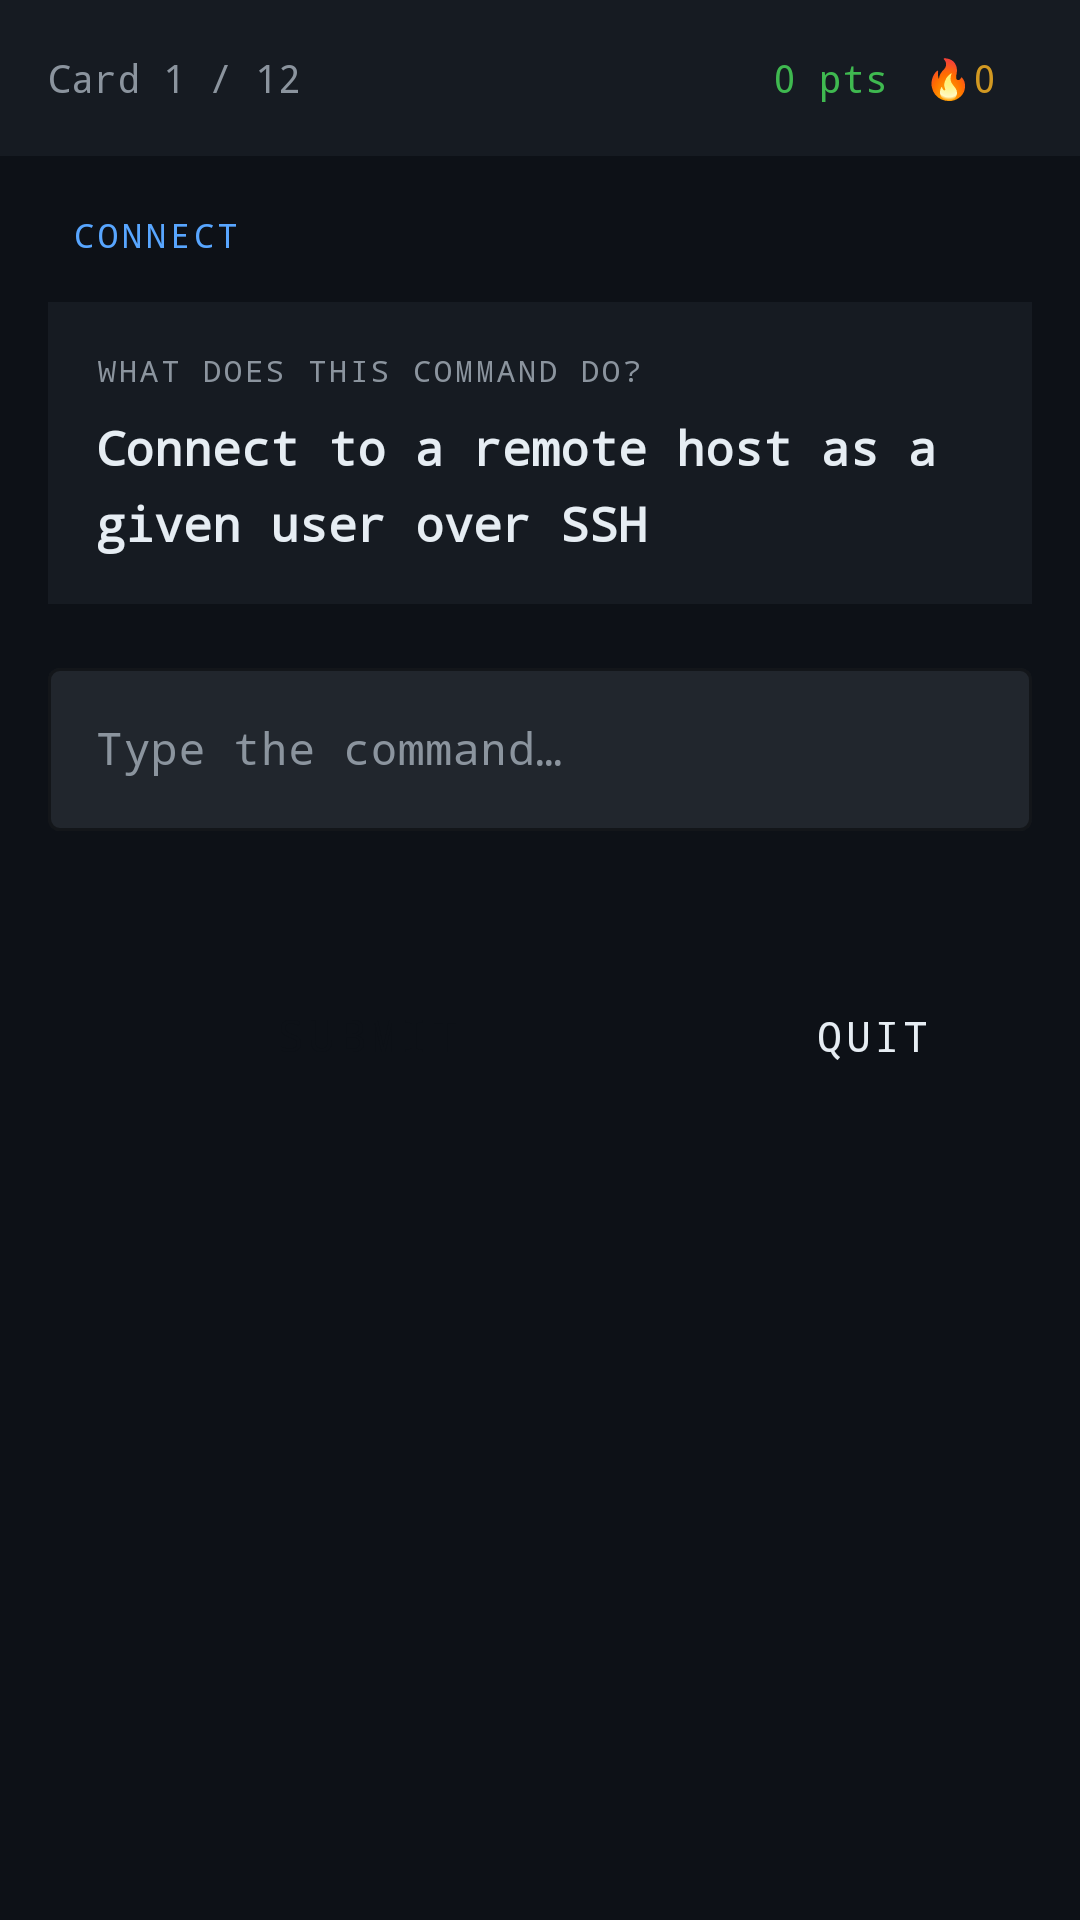

This screen was rendered from an Android layout file. Write that file and the resources it references.
<!-- AndroidManifest.xml: application theme Theme.SshCommander -->
<!-- res/layout/screen_gameplay.xml -->
<?xml version="1.0" encoding="utf-8"?>
<LinearLayout xmlns:android="http://schemas.android.com/apk/res/android"
    xmlns:app="http://schemas.android.com/apk/res-auto"
    android:layout_width="match_parent"
    android:layout_height="match_parent"
    android:orientation="vertical"
    android:background="@color/bg">

    
    <LinearLayout
        android:id="@+id/headerBar"
        android:layout_width="match_parent"
        android:layout_height="52dp"
        android:orientation="horizontal"
        android:background="@color/bg2"
        android:paddingStart="16dp"
        android:paddingEnd="16dp"
        android:gravity="center_vertical">

        
        <TextView
            android:id="@+id/tvCardCounter"
            android:layout_width="0dp"
            android:layout_height="wrap_content"
            android:layout_weight="1"
            android:text="Card 1 / 12"
            android:textColor="@color/fg2"
            android:textSize="13sp"
            android:fontFamily="monospace" />

        
        <TextView
            android:id="@+id/tvScore"
            android:layout_width="wrap_content"
            android:layout_height="wrap_content"
            android:text="0 pts"
            android:textColor="@color/green"
            android:textSize="13sp"
            android:fontFamily="monospace"
            android:layout_marginEnd="12dp" />

        <TextView
            android:id="@+id/tvStreak"
            android:layout_width="wrap_content"
            android:layout_height="wrap_content"
            android:text="🔥0"
            android:textColor="@color/yellow"
            android:textSize="13sp"
            android:fontFamily="monospace"
            android:layout_marginEnd="12dp" />

        
        <TextView
            android:id="@+id/tvLives"
            android:layout_width="wrap_content"
            android:layout_height="wrap_content"
            android:text="❤❤❤"
            android:textColor="@color/red"
            android:textSize="13sp"
            android:fontFamily="monospace"
            android:visibility="gone" />
    </LinearLayout>

    
    <ScrollView
        android:layout_width="match_parent"
        android:layout_height="0dp"
        android:layout_weight="1"
        android:fillViewport="true">

        <LinearLayout
            android:layout_width="match_parent"
            android:layout_height="wrap_content"
            android:orientation="vertical"
            android:padding="16dp">

            
            <TextView
                android:id="@+id/tvCategoryBadge"
                android:layout_width="wrap_content"
                android:layout_height="wrap_content"
                android:text="connect"
                android:textColor="@color/blue"
                android:textSize="11sp"
                android:fontFamily="monospace"
                android:textAllCaps="true"
                android:letterSpacing="0.12"
                android:paddingStart="8dp"
                android:paddingEnd="8dp"
                android:paddingTop="3dp"
                android:paddingBottom="3dp"
                android:layout_marginBottom="12dp" />

            
            <TextView
                android:id="@+id/tvBossStory"
                android:layout_width="match_parent"
                android:layout_height="wrap_content"
                android:text=""
                android:textColor="@color/fg2"
                android:textSize="13sp"
                android:fontFamily="monospace"
                android:background="@color/bg3"
                android:padding="12dp"
                android:layout_marginBottom="12dp"
                android:visibility="gone" />

            
            <LinearLayout
                android:id="@+id/promptBox"
                android:layout_width="match_parent"
                android:layout_height="wrap_content"
                android:orientation="vertical"
                android:background="@color/bg2"
                android:padding="16dp"
                android:layout_marginBottom="16dp">

                <TextView
                    android:id="@+id/tvPromptLabel"
                    android:layout_width="wrap_content"
                    android:layout_height="wrap_content"
                    android:text="WHAT DOES THIS COMMAND DO?"
                    android:textColor="@color/fg2"
                    android:textSize="10sp"
                    android:fontFamily="monospace"
                    android:textAllCaps="true"
                    android:letterSpacing="0.1"
                    android:layout_marginBottom="8dp" />

                <TextView
                    android:id="@+id/tvPrompt"
                    android:layout_width="match_parent"
                    android:layout_height="wrap_content"
                    android:text="Connect to a remote host as a given user over SSH"
                    android:textColor="@color/fg"
                    android:textSize="16sp"
                    android:textStyle="bold"
                    android:fontFamily="monospace"
                    android:lineSpacingMultiplier="1.3" />
            </LinearLayout>

            
            <com.google.android.material.textfield.TextInputLayout
                android:id="@+id/tilAnswer"
                style="@style/SshTextInput"
                android:layout_width="match_parent"
                android:layout_height="wrap_content"
                android:hint="@string/hint_input"
                android:layout_marginBottom="8dp"
                app:boxBackgroundColor="@color/bg3"
                app:boxStrokeColor="@color/border"
                app:hintTextColor="@color/fg2">

                <com.google.android.material.textfield.TextInputEditText
                    android:id="@+id/etAnswer"
                    android:layout_width="match_parent"
                    android:layout_height="wrap_content"
                    android:textColor="@color/fg"
                    android:textSize="15sp"
                    android:fontFamily="monospace"
                    android:inputType="text"
                    android:imeOptions="actionDone"
                    android:maxLines="1"
                    android:singleLine="true" />
            </com.google.android.material.textfield.TextInputLayout>

            
            <TextView
                android:id="@+id/tvFeedback"
                android:layout_width="match_parent"
                android:layout_height="wrap_content"
                android:text=""
                android:textColor="@color/green"
                android:textSize="13sp"
                android:fontFamily="monospace"
                android:minHeight="20dp"
                android:layout_marginBottom="16dp" />

            
            <TextView
                android:id="@+id/tvHintText"
                android:layout_width="match_parent"
                android:layout_height="wrap_content"
                android:text=""
                android:textColor="@color/yellow"
                android:textSize="13sp"
                android:fontFamily="monospace"
                android:layout_marginBottom="16dp"
                android:visibility="gone" />

            
            <LinearLayout
                android:layout_width="match_parent"
                android:layout_height="wrap_content"
                android:orientation="horizontal">

                
                <Button
                    android:id="@+id/btnSubmit"
                    style="@style/Widget.SshCommander.Button.Submit"
                    android:layout_width="0dp"
                    android:layout_height="wrap_content"
                    android:layout_weight="2"
                    android:text="@string/btn_submit"
                    android:layout_marginEnd="8dp" />

                
                <Button
                    android:id="@+id/btnSkip"
                    style="@style/Widget.SshCommander.Button.Action"
                    android:layout_width="0dp"
                    android:layout_height="wrap_content"
                    android:layout_weight="1"
                    android:text="@string/btn_skip"
                    android:layout_marginEnd="8dp"
                    android:visibility="gone" />

                
                <Button
                    android:id="@+id/btnHint"
                    style="@style/Widget.SshCommander.Button.Action"
                    android:layout_width="0dp"
                    android:layout_height="wrap_content"
                    android:layout_weight="1"
                    android:text="@string/btn_hint"
                    android:layout_marginEnd="8dp"
                    android:visibility="gone" />

                
                <Button
                    android:id="@+id/btnQuit"
                    style="@style/Widget.SshCommander.Button.Action"
                    android:layout_width="0dp"
                    android:layout_height="wrap_content"
                    android:layout_weight="1"
                    android:text="@string/btn_quit" />
            </LinearLayout>

        </LinearLayout>
    </ScrollView>

</LinearLayout>
<!-- resources referenced by this layout -->
<resources>
  <color name="bg">#0d1117</color>
  <color name="bg2">#161b22</color>
  <color name="bg3">#21262d</color>
  <color name="blue">#58a6ff</color>
  <color name="border">#30363d</color>
  <color name="fg">#e6edf3</color>
  <color name="fg2">#8b949e</color>
  <color name="green">#3fb950</color>
  <color name="red">#f85149</color>
  <color name="yellow">#d29922</color>
  <string name="btn_hint">HINT</string>
  <string name="btn_quit">QUIT</string>
  <string name="btn_skip">SKIP</string>
  <string name="btn_submit">SUBMIT</string>
  <string name="hint_input">Type the command…</string>
  <style name="SshTextInput" parent="Widget.MaterialComponents.TextInputLayout.OutlinedBox">
          <item name="boxBackgroundColor">@color/bg3</item>
          <item name="boxStrokeColor">@color/border</item>
          <item name="hintTextColor">@color/fg2</item>
          <item name="android:textColorHint">@color/fg2</item>
      </style>
  <style name="Widget.SshCommander.Button.Action" parent="Widget.MaterialComponents.Button.OutlinedButton">
          <item name="android:textColor">@color/fg</item>
          <item name="android:textSize">14sp</item>
          <item name="android:fontFamily">monospace</item>
          <item name="strokeColor">@color/border</item>
          <item name="cornerRadius">4dp</item>
      </style>
  <style name="Widget.SshCommander.Button.Submit" parent="Widget.MaterialComponents.Button">
          <item name="android:backgroundTint">@color/green</item>
          <item name="android:textColor">@color/bg</item>
          <item name="android:textSize">15sp</item>
          <item name="android:fontFamily">monospace</item>
          <item name="cornerRadius">4dp</item>
      </style>
  <style name="Theme.SshCommander" parent="Theme.MaterialComponents.DayNight.NoActionBar">
          <item name="android:windowBackground">@color/bg</item>
          <item name="colorPrimary">@color/green</item>
          <item name="colorPrimaryVariant">@color/bg2</item>
          <item name="colorOnPrimary">@color/bg</item>
          <item name="colorSurface">@color/bg2</item>
          <item name="colorOnSurface">@color/fg</item>
          <item name="android:textColor">@color/fg</item>
          <item name="android:fontFamily">monospace</item>
          <item name="android:statusBarColor">@color/bg</item>
          <item name="android:navigationBarColor">@color/bg</item>
      </style>
</resources>
